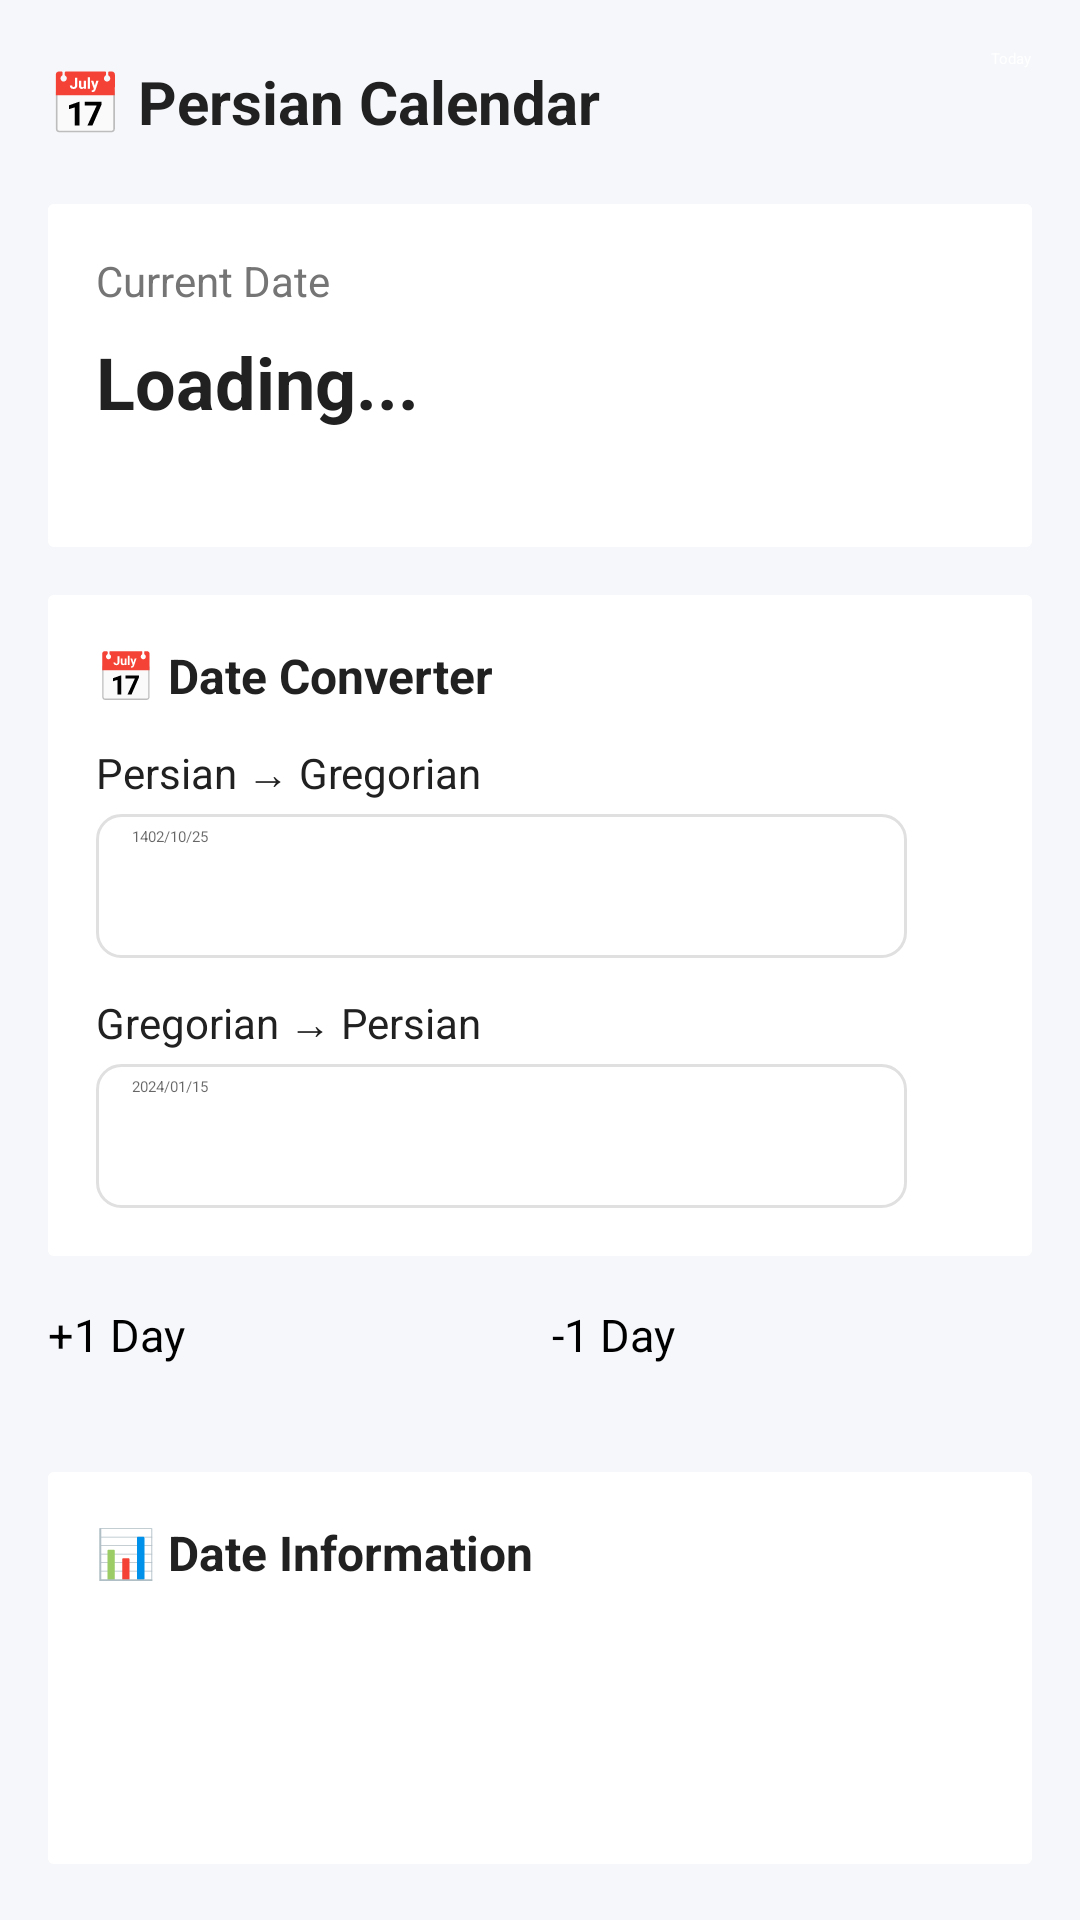

Reconstruct the res/layout file that produces this screen, plus the resources it refers to.
<!-- AndroidManifest.xml: application theme AppTheme -->
<!-- res/layout/activity_simple_persian_calendar.xml -->
<?xml version="1.0" encoding="utf-8"?>
<LinearLayout
        xmlns:android="http://schemas.android.com/apk/res/android"
        xmlns:app="http://schemas.android.com/apk/res-auto"
        xmlns:tools="http://schemas.android.com/tools"
        android:layout_width="match_parent"
        android:layout_height="match_parent"
        android:orientation="vertical"
        android:padding="16dp"
        android:background="@color/background"
        tools:context=".SimplePersianCalendarActivity"
        >

    
    <LinearLayout
            android:layout_width="match_parent"
            android:layout_height="wrap_content"
            android:orientation="horizontal"
            android:paddingBottom="16dp"
            android:gravity="center_vertical"
            >

        <TextView
                android:layout_width="0dp"
                android:layout_height="wrap_content"
                android:layout_weight="1"
                android:text="📅 Persian Calendar"
                android:textSize="20sp"
                android:textStyle="bold"
                android:textColor="@color/primary_text"
                />

        <Button
                android:id="@+id/btnToday"
                android:layout_width="wrap_content"
                android:layout_height="36dp"
                android:text="Today"
                android:backgroundTint="@color/primary"
                android:textColor="@android:color/white"
                />
    </LinearLayout>

    
    <androidx.cardview.widget.CardView
            android:layout_width="match_parent"
            android:layout_height="wrap_content"
            android:layout_marginBottom="16dp"

            >

        <LinearLayout
                android:layout_width="match_parent"
                android:layout_height="wrap_content"
                android:orientation="vertical"
                android:padding="16dp"
                android:background="@color/card_background"
                >

            <TextView
                    android:layout_width="match_parent"
                    android:layout_height="wrap_content"
                    android:text="Current Date"
                    android:textSize="14sp"
                    android:textColor="@color/secondary_text"
                    android:paddingBottom="8dp"
                    />

            <TextView
                    android:id="@+id/tvCurrentDate"
                    android:layout_width="match_parent"
                    android:layout_height="wrap_content"
                    android:textSize="24sp"
                    android:textStyle="bold"
                    android:textColor="@color/primary_text"
                    android:text="Loading..."
                    />

            <TextView
                    android:id="@+id/tvCurrentGregorian"
                    android:layout_width="match_parent"
                    android:layout_height="wrap_content"
                    android:textSize="14sp"
                    android:textColor="@color/secondary_text"
                    android:paddingTop="4dp"
                    />
        </LinearLayout>
    </androidx.cardview.widget.CardView>

    
    <androidx.cardview.widget.CardView
            android:layout_width="match_parent"
            android:layout_height="wrap_content"

            >

        <LinearLayout
                android:layout_width="match_parent"
                android:layout_height="wrap_content"
                android:orientation="vertical"
                android:padding="16dp"
                android:background="@color/card_background"
                >

            <TextView
                    android:layout_width="match_parent"
                    android:layout_height="wrap_content"
                    android:text="📅 Date Converter"
                    android:textSize="16sp"
                    android:textStyle="bold"
                    android:textColor="@color/primary_text"
                    android:paddingBottom="12dp"
                    />

            
            <TextView
                    android:layout_width="match_parent"
                    android:layout_height="wrap_content"
                    android:text="Persian → Gregorian"
                    android:textSize="14sp"
                    android:textColor="@color/primary_text"
                    android:paddingBottom="4dp"
                    />

            <LinearLayout
                    android:layout_width="match_parent"
                    android:layout_height="wrap_content"
                    android:orientation="horizontal"
                    android:layout_marginBottom="12dp"
                    >

                <EditText
                        android:id="@+id/edtPersianDate"
                        android:layout_width="0dp"
                        android:layout_height="48dp"
                        android:layout_weight="1"
                        android:hint="1402/10/25"
                        android:inputType="number|date"
                        android:maxLines="1"
                        android:background="@drawable/edit_text_background"
                        android:paddingStart="12dp"
                        android:paddingEnd="12dp"
                        />

                <Button
                        android:id="@+id/btnConvertToGregorian"
                        android:layout_width="wrap_content"
                        android:layout_height="48dp"
                        android:text="Convert"
                        android:layout_marginStart="8dp"
                        android:backgroundTint="@color/primary"
                        android:textColor="@android:color/white"
                        />
            </LinearLayout>

            
            <TextView
                    android:layout_width="match_parent"
                    android:layout_height="wrap_content"
                    android:text="Gregorian → Persian"
                    android:textSize="14sp"
                    android:textColor="@color/primary_text"
                    android:paddingBottom="4dp"
                    />

            <LinearLayout
                    android:layout_width="match_parent"
                    android:layout_height="wrap_content"
                    android:orientation="horizontal"
                    >

                <EditText
                        android:id="@+id/edtGregorianDate"
                        android:layout_width="0dp"
                        android:layout_height="48dp"
                        android:layout_weight="1"
                        android:hint="2024/01/15"
                        android:inputType="number|date"
                        android:maxLines="1"
                        android:background="@drawable/edit_text_background"
                        android:paddingStart="12dp"
                        android:paddingEnd="12dp"
                        />

                <Button
                        android:id="@+id/btnConvertToPersian"
                        android:layout_width="wrap_content"
                        android:layout_height="48dp"
                        android:text="Convert"
                        android:layout_marginStart="8dp"
                        android:backgroundTint="@color/primary"
                        android:textColor="@android:color/white"
                        />
            </LinearLayout>

            
            <TextView
                    android:id="@+id/tvPResult"
                    android:layout_width="match_parent"
                    android:layout_height="wrap_content"
                    android:layout_marginTop="16dp"
                    android:textSize="16sp"
                    android:textColor="@color/success"
                    android:visibility="gone"
                    />
        </LinearLayout>
    </androidx.cardview.widget.CardView>

    
    <LinearLayout
            android:layout_width="match_parent"
            android:layout_height="wrap_content"
            android:orientation="horizontal"
            android:layout_marginTop="16dp"
            android:gravity="center"
            >

        <Button
                android:id="@+id/btnAddDay"
                android:layout_width="0dp"
                android:layout_height="40dp"
                android:layout_weight="1"
                android:text="+1 Day"
                android:textSize="15sp"
                android:layout_marginEnd="4dp"
                />

        <Button
                android:id="@+id/btnSubtractDay"
                android:layout_width="0dp"
                android:layout_height="40dp"
                android:layout_weight="1"
                android:text="-1 Day"
                android:textSize="15sp"
                android:layout_marginStart="4dp"
                />
    </LinearLayout>

    
    <androidx.cardview.widget.CardView
            android:layout_width="match_parent"
            android:layout_height="wrap_content"
            android:layout_marginTop="16dp"
            >

        <LinearLayout
                android:layout_width="match_parent"
                android:layout_height="wrap_content"
                android:orientation="vertical"
                android:padding="16dp"
                android:background="@color/card_background"
                >

            <TextView
                    android:layout_width="match_parent"
                    android:layout_height="wrap_content"
                    android:text="📊 Date Information"
                    android:textSize="16sp"
                    android:textStyle="bold"
                    android:textColor="@color/primary_text"
                    android:paddingBottom="12dp"
                    />

            <TextView
                    android:id="@+id/tvDayName"
                    android:layout_width="match_parent"
                    android:layout_height="wrap_content"
                    android:textSize="14sp"
                    android:textColor="@color/primary_text"
                    android:paddingBottom="4dp"
                    />

            <TextView
                    android:id="@+id/tvMonthInfo"
                    android:layout_width="match_parent"
                    android:layout_height="wrap_content"
                    android:textSize="14sp"
                    android:textColor="@color/primary_text"
                    android:paddingBottom="4dp"
                    />

            <TextView
                    android:id="@+id/tvLeapYear"
                    android:layout_width="match_parent"
                    android:layout_height="wrap_content"
                    android:textSize="14sp"
                    android:textColor="@color/primary_text"
                    />
        </LinearLayout>
    </androidx.cardview.widget.CardView>

</LinearLayout>
<!-- resources referenced by this layout -->
<resources>
  <color name="background">#F5F7FA</color>
  <color name="card_background">#FFFFFF</color>
  <color name="primary">#2196F3</color>
  <color name="primary_text">#212121</color>
  <color name="secondary_text">#757575</color>
  <color name="success">#4CAF50</color>
  <!-- drawable edit_text_background (drawable) -->
  <?xml version="1.0" encoding="utf-8"?>
  <shape xmlns:android="http://schemas.android.com/apk/res/android"
         android:shape="rectangle">
  
      
      <solid android:color="@android:color/white" />
  
      
      <stroke
              android:width="1dp"
              android:color="@color/border" />
  
      
      <corners android:radius="8dp" />
  
      
      <padding
              android:left="4dp"
              android:top="4dp"
              android:right="4dp"
              android:bottom="4dp" />
  
  </shape>
  <style name="AppTheme" parent="android:ThemeOverlay.Material.Light">
  
      </style>
  <color name="border">#E0E0E0</color>
</resources>
